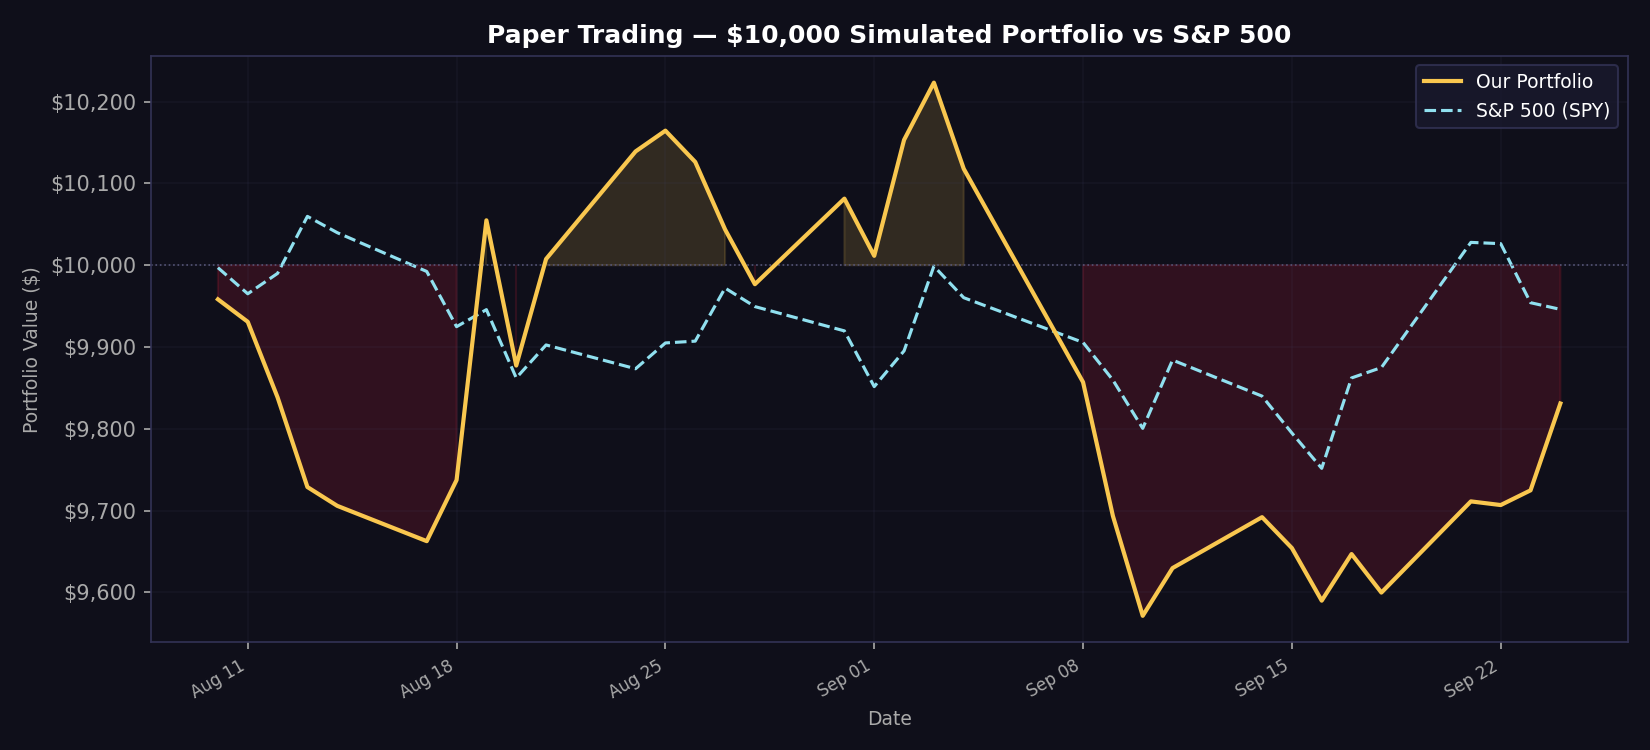

The table this chart was drawn from, first rows:
date, portfolio_value, spy_value, daily_return
2026-08-10, 9958, 9997, -0.004169
2026-08-11, 9931, 9965, -0.002761
2026-08-12, 9838, 9990, -0.009309
2026-08-13, 9729, 10060, -0.01115
2026-08-14, 9706, 10040, -0.002365
2026-08-17, 9663, 9992, -0.00445
2026-08-18, 9737, 9925, 0.007737
2026-08-19, 10055, 9946, 0.03262
2026-08-20, 9877, 9862, -0.01767
2026-08-21, 10008, 9902, 0.01319
2026-08-24, 10139, 9873, 0.01315
2026-08-25, 10165, 9905, 0.002505
2026-08-26, 10126, 9907, -0.003767
2026-08-27, 10044, 9972, -0.008151
2026-08-28, 9977, 9949, -0.006669
2026-08-31, 10081, 9920, 0.01049
2026-09-01, 10012, 9852, -0.006937
2026-09-02, 10153, 9895, 0.01416
2026-09-03, 10223, 9999, 0.006899
2026-09-04, 10118, 9960, -0.0103
2026-09-08, 9857, 9906, -0.0258
2026-09-09, 9693, 9860, -0.01659
2026-09-10, 9571, 9800, -0.01261
2026-09-11, 9630, 9884, 0.006101
2026-09-14, 9692, 9840, 0.006468
2026-09-15, 9654, 9795, -0.0039
2026-09-16, 9590, 9752, -0.006662
2026-09-17, 9647, 9862, 0.005943
2026-09-18, 9600, 9875, -0.004886
2026-09-21, 9711, 10028, 0.01162
2026-09-22, 9707, 10026, -0.000461
2026-09-23, 9725, 9954, 0.001855
2026-09-24, 9831, 9946, 0.01093
